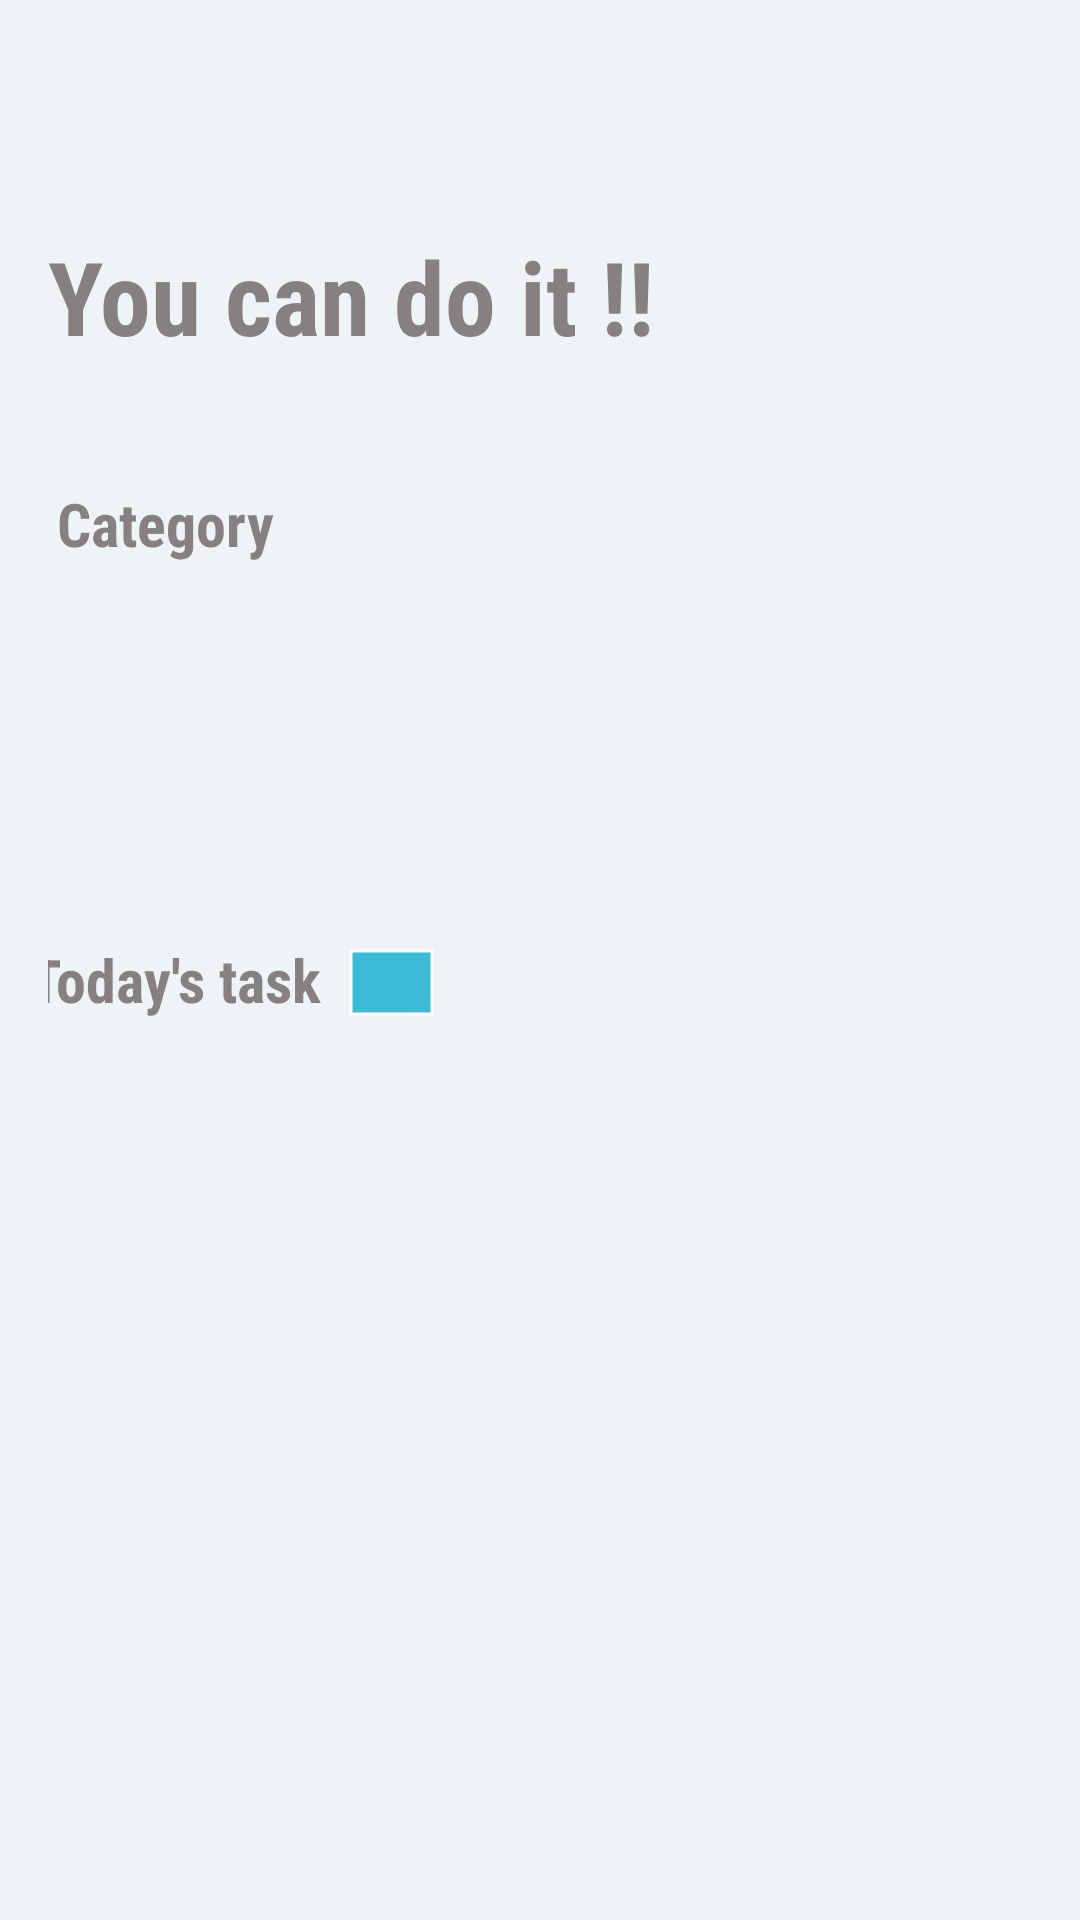

Reconstruct the res/layout file that produces this screen, plus the resources it refers to.
<!-- AndroidManifest.xml: application theme Theme.TODO_APP -->
<!-- res/layout/fragment_task_list.xml -->
<?xml version="1.0" encoding="utf-8"?>
<androidx.constraintlayout.widget.ConstraintLayout xmlns:android="http://schemas.android.com/apk/res/android"
    xmlns:app="http://schemas.android.com/apk/res-auto"
    xmlns:tools="http://schemas.android.com/tools"
    android:layout_width="match_parent"
    android:layout_height="match_parent"
    android:background="@color/background_color_light_gray"
    android:orientation="vertical"
    android:padding="16dp"
    android:gravity="center"
    >


    <TextView
        android:id="@+id/textView_motivation"
        android:layout_width="match_parent"
        android:layout_height="45dp"
        android:layout_marginTop="60dp"
        android:layout_marginEnd="16dp"
        android:layout_marginBottom="40dp"
        android:fontFamily="sans-serif-condensed"
        android:text="@string/you_can_do_it"
        android:textColor="@color/darker_gray"
        android:textSize="34sp"
        android:textStyle="bold"
        app:layout_constraintBottom_toTopOf="@+id/textView_category"
        app:layout_constraintEnd_toEndOf="parent"
        app:layout_constraintHorizontal_bias="0.04"
        app:layout_constraintStart_toStartOf="parent"
        app:layout_constraintTop_toTopOf="parent" />

    <TextView
        android:id="@+id/textView_category"
        android:layout_width="match_parent"
        android:layout_height="27dp"
        android:layout_marginStart="3dp"
        android:layout_marginEnd="16dp"
        android:layout_marginBottom="15dp"
        android:fontFamily="sans-serif-condensed"
        android:gravity="center|left"
        android:text="@string/category"
        android:textColor="@color/darker_gray"
        android:textSize="20sp"
        android:textStyle="bold"
        app:layout_constraintBottom_toTopOf="@+id/RecyclerView_category"
        app:layout_constraintEnd_toEndOf="parent"
        app:layout_constraintHorizontal_bias="0.0"
        app:layout_constraintStart_toStartOf="parent"
        app:layout_constraintTop_toBottomOf="@+id/textView_motivation" />

    <androidx.recyclerview.widget.RecyclerView
        android:id="@+id/RecyclerView_category"
        android:layout_width="368dp"
        android:layout_height="102dp"
        android:layout_marginBottom="8dp"
        app:layout_constraintBottom_toTopOf="@+id/textView_today_task"
        app:layout_constraintEnd_toEndOf="parent"
        app:layout_constraintHorizontal_bias="0.069"
        app:layout_constraintStart_toStartOf="parent"
        app:layout_constraintTop_toBottomOf="@+id/textView_category"
        tools:listitem="@layout/task_item_category" />

    <TextView
        android:id="@+id/textView_today_task"
        android:layout_width="wrap_content"
        android:layout_height="wrap_content"
        android:layout_marginStart="16dp"
        android:layout_marginEnd="260dp"
        android:layout_marginBottom="16dp"
        android:fontFamily="sans-serif-condensed"
        android:text="@string/today_s_task"
        android:textColor="@color/darker_gray"
        android:textSize="20sp"
        android:textStyle="bold"
        app:layout_constraintBottom_toTopOf="@+id/RecyclerView_todays_task"
        app:layout_constraintEnd_toEndOf="parent"
        app:layout_constraintStart_toStartOf="parent"
        app:layout_constraintTop_toBottomOf="@+id/RecyclerView_category"
        app:layout_constraintVertical_bias="0.51" />

    <androidx.recyclerview.widget.RecyclerView
        android:id="@+id/RecyclerView_todays_task"
        android:layout_width="0dp"
        android:layout_height="0dp"
        android:layout_marginEnd="8dp"
        app:layout_constraintBottom_toBottomOf="parent"
        app:layout_constraintEnd_toEndOf="parent"
        app:layout_constraintStart_toStartOf="parent"
        app:layout_constraintTop_toBottomOf="@+id/textView_today_task"
        tools:listitem="@layout/task_item" />

    <com.google.android.material.imageview.ShapeableImageView
        android:id="@+id/button_add_task"
        android:layout_width="43dp"
        android:layout_height="37dp"
        android:layout_marginStart="2dp"
        android:layout_marginTop="2dp"
        android:layout_marginEnd="223dp"
        android:layout_marginBottom="10dp"
        android:background="#3cbcd4"
        android:padding="8dp"
        android:src="@drawable/baseline_add_24"
        app:layout_constraintBottom_toTopOf="@+id/RecyclerView_todays_task"
        app:layout_constraintEnd_toEndOf="parent"
        app:layout_constraintHorizontal_bias="0.0"
        app:layout_constraintStart_toEndOf="@+id/textView_today_task"
        app:layout_constraintTop_toBottomOf="@+id/RecyclerView_category"
        app:layout_constraintVertical_bias="1.0"
        app:shapeAppearanceOverlay="@style/RoundedImageView"
        app:strokeColor="@color/white"
        app:strokeWidth="1dp"
        app:tint="@color/white"
        tools:ignore="ContentDescription" />


</androidx.constraintlayout.widget.ConstraintLayout>
<!-- res/layout/task_item_category.xml (included above) -->
<LinearLayout
    xmlns:android="http://schemas.android.com/apk/res/android"
    android:layout_width="wrap_content"
    android:layout_height="wrap_content"
    android:orientation="vertical"
    android:background="@drawable/rounded_background"
    android:padding="30dp"
    android:layout_marginEnd="10dp"
    android:clickable="true"
    >
    <LinearLayout
        android:layout_width="match_parent"
        android:layout_height="wrap_content"
        android:orientation="vertical"
        android:gravity="center_vertical">


        <TextView
            android:id="@+id/count_tasks"
            android:layout_width="wrap_content"
            android:layout_height="wrap_content"
            android:layout_weight="1"
            android:textSize="12sp"
            android:textColor="@android:color/black"
            android:textStyle="normal"
            />

        <View
            android:background="#787878"
            android:layout_width="0dp"
            android:layout_height="0dp"
            />

        <TextView
            android:id="@+id/description_text_view_category"
            android:layout_width="wrap_content"
            android:layout_height="wrap_content"
            android:layout_weight="1"
            android:textSize="16sp"
            android:textColor="@android:color/black"
            android:textStyle="bold"/>

    </LinearLayout>

</LinearLayout>
<!-- res/layout/task_item.xml (included above) -->
<LinearLayout
    xmlns:android="http://schemas.android.com/apk/res/android"
    android:layout_width="match_parent"
    android:layout_height="wrap_content"
    android:orientation="vertical"
    android:background="@drawable/rounded_background"
    android:padding="15dp"
    android:layout_marginBottom="5dp"
    >
    <LinearLayout
        android:layout_width="match_parent"
        android:layout_height="wrap_content"
        android:orientation="horizontal"
        android:gravity="center_vertical"
        >

        <CheckBox
            android:id="@+id/is_done_checkbox"
            android:layout_width="wrap_content"
            android:layout_height="wrap_content"
            android:layout_marginStart="10dp"
            android:button="@drawable/checkbox_custom"
            />

        <TextView
            android:id="@+id/description_text_view"
            android:layout_width="0dp"
            android:layout_height="wrap_content"
            android:layout_weight="1"
            android:textSize="16sp"
            android:textColor="@android:color/black"
            android:textStyle="normal"
            android:layout_marginStart="10dp"
            />


    </LinearLayout>

</LinearLayout>
<!-- resources referenced by this layout -->
<resources>
  <color name="background_color_light_gray">#f0f3f5</color>
  <color name="darker_gray">#858181</color>
  <color name="white">#FFFFFFFF</color>
  <!-- drawable checkbox_custom (drawable) -->
  <selector xmlns:android="http://schemas.android.com/apk/res/android">
      <item android:drawable="@drawable/baseline_check_circle_outline_24" android:state_checked="true"/>
      <item android:drawable="@drawable/baseline_uncheck_circle_outline_24"/>
  </selector>
  <!-- drawable rounded_background (drawable) -->
  <?xml version="1.0" encoding="utf-8"?>
  <shape xmlns:android="http://schemas.android.com/apk/res/android"
      android:shape="rectangle">
      <corners android:radius="15dp" />
      <solid android:color="@android:color/holo_blue_bright" />
  
  </shape>
  <string name="category">Category</string>
  <string name="today_s_task">Today\'s task</string>
  <string name="you_can_do_it">You can do it !!</string>
  <style name="RoundedImageView">
          <item name="cornerFamily">rounded</item>
          <item name="cornerSize">0%</item>
      </style>
  <style name="Theme.TODO_APP" parent="Theme.MaterialComponents.DayNight.NoActionBar">
          
          <item name="colorPrimary">@color/purple_500</item>
          <item name="colorPrimaryVariant">@color/purple_700</item>
          <item name="colorOnPrimary">@color/white</item>
          
          <item name="colorSecondary">@color/teal_200</item>
          <item name="colorSecondaryVariant">@color/teal_700</item>
          <item name="colorOnSecondary">@color/black</item>
          
          <item name="android:statusBarColor">?attr/colorPrimaryVariant</item>
          
      </style>
  <!-- drawable baseline_check_circle_outline_24 (drawable) -->
  <vector android:autoMirrored="true" android:height="24dp"
      android:tint="#141414" android:viewportHeight="24"
      android:viewportWidth="24" android:width="24dp" xmlns:android="http://schemas.android.com/apk/res/android">
      <path android:fillColor="@android:color/white" android:pathData="M16.59,7.58L10,14.17l-3.59,-3.58L5,12l5,5 8,-8zM12,2C6.48,2 2,6.48 2,12s4.48,10 10,10 10,-4.48 10,-10S17.52,2 12,2zM12,20c-4.42,0 -8,-3.58 -8,-8s3.58,-8 8,-8 8,3.58 8,8 -3.58,8 -8,8z"/>
  </vector>
  <!-- drawable baseline_uncheck_circle_outline_24 (drawable) -->
  <vector android:autoMirrored="true" android:height="24dp"
      android:tint="#141414" android:viewportHeight="24"
      android:viewportWidth="24" android:width="24dp" xmlns:android="http://schemas.android.com/apk/res/android">
      <path android:fillColor="@android:color/white" android:pathData="M12,2C6.48,2 2,6.48 2,12s4.48,10 10,10 10,-4.48 10,-10S17.52,2 12,2zM12,20c-4.42,0 -8,-3.58 -8,-8s3.58,-8 8,-8 8,3.58 8,8 -3.58,8 -8,8z"/>
      <path android:fillColor="@android:color/transparent" android:pathData="M12,0C5.37,0 0,5.37 0,12s5.37,12 12,12s12,-5.37 12,-12S18.63,0 12,0zM12,22c-5.52,0 -10,-4.48 -10,-10s4.48,-10 10,-10 10,4.48 10,10 -4.48,10 -10,10z"/>
  </vector>
  <color name="purple_500">#FF6200EE</color>
  <color name="purple_700">#FF3700B3</color>
  <color name="teal_200">#FF03DAC5</color>
  <color name="teal_700">#FF018786</color>
  <color name="black">#FF000000</color>
</resources>
